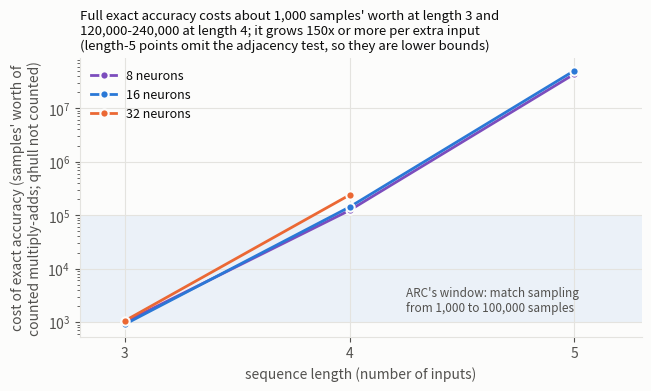

Reproduce this figure in Python. (Note: this script raises an exception after producing the figure.)
"""Cost of exact accuracy computation by sequence length (in samples' worth of multiply-adds), against ARC's window."""
import matplotlib

matplotlib.use("Agg")
import matplotlib.pyplot as plt  # noqa: E402


BLUE, ORANGE, VIOLET = "#2a78d6", "#eb6834", "#7c4dbd"
INK, INK2, GRID, SURF = "#0b0b0b", "#52514e", "#e4e3df", "#fcfcfb"
plt.rcParams.update({"figure.facecolor": SURF, "axes.facecolor": SURF, "axes.edgecolor": GRID, "axes.labelcolor": INK2,
                     "xtick.color": INK2, "ytick.color": INK2, "text.color": INK, "font.size": 10,
                     "axes.spines.top": False, "axes.spines.right": False, "axes.grid": True, "grid.color": GRID, "grid.linewidth": 0.8})
# costs from this script's first run (same code): samples' worth = multiply-adds / (n (d^2 + 2d))
rows = {(8, 3): 992, (8, 4): 1.23e5, (16, 3): 909, (16, 4): 1.42e5, (32, 3): 1057, (32, 4): 2.38e5}   # cost_recount_table.log
# length 5 from the logged runs, which did not count the adjacency test (true cost higher): M8,5 1.74e10, M16,5 7.25e10
rows[(8, 5)] = 1.74e10 / (5 * (64 + 16))
rows[(16, 5)] = 7.25e10 / (5 * (256 + 32))
fig, ax = plt.subplots(figsize=(6.4, 3.8), constrained_layout=True)
ax.axhspan(1e3, 1e5, color=BLUE, alpha=0.08, lw=0)
ax.annotate("ARC's window: match sampling\nfrom 1,000 to 100,000 samples", (4.25, 1.4e3), color=INK2, fontsize=8.5, va="bottom")
for d, col in [(8, VIOLET), (16, BLUE), (32, ORANGE)]:
    ns = [n for n in (3, 4, 5) if (d, n) in rows]
    ax.plot(ns, [rows[(d, n)] for n in ns], color=col, lw=2, marker="o", ms=6, mec=SURF, mew=1.5, label=f"{d} neurons")
ax.set_yscale("log")
ax.set_xticks([3, 4, 5])
ax.set_xlim(2.8, 5.3)
ax.set_xlabel("sequence length (number of inputs)")
ax.set_ylabel("cost of exact accuracy (samples' worth of\ncounted multiply-adds; qhull not counted)")
ax.legend(frameon=False, fontsize=9, loc="upper left")
ax.set_title("Full exact accuracy costs about 1,000 samples' worth at length 3 and\n120,000-240,000 at length 4; it grows 150x or more per extra input\n(length-5 points omit the adjacency test, so they are lower bounds)", loc="left", fontsize=9.5)
fig.savefig("/data/output/research/algzoo/20261016_run2/reports/fig_ladder.png", dpi=150)
print("saved")
